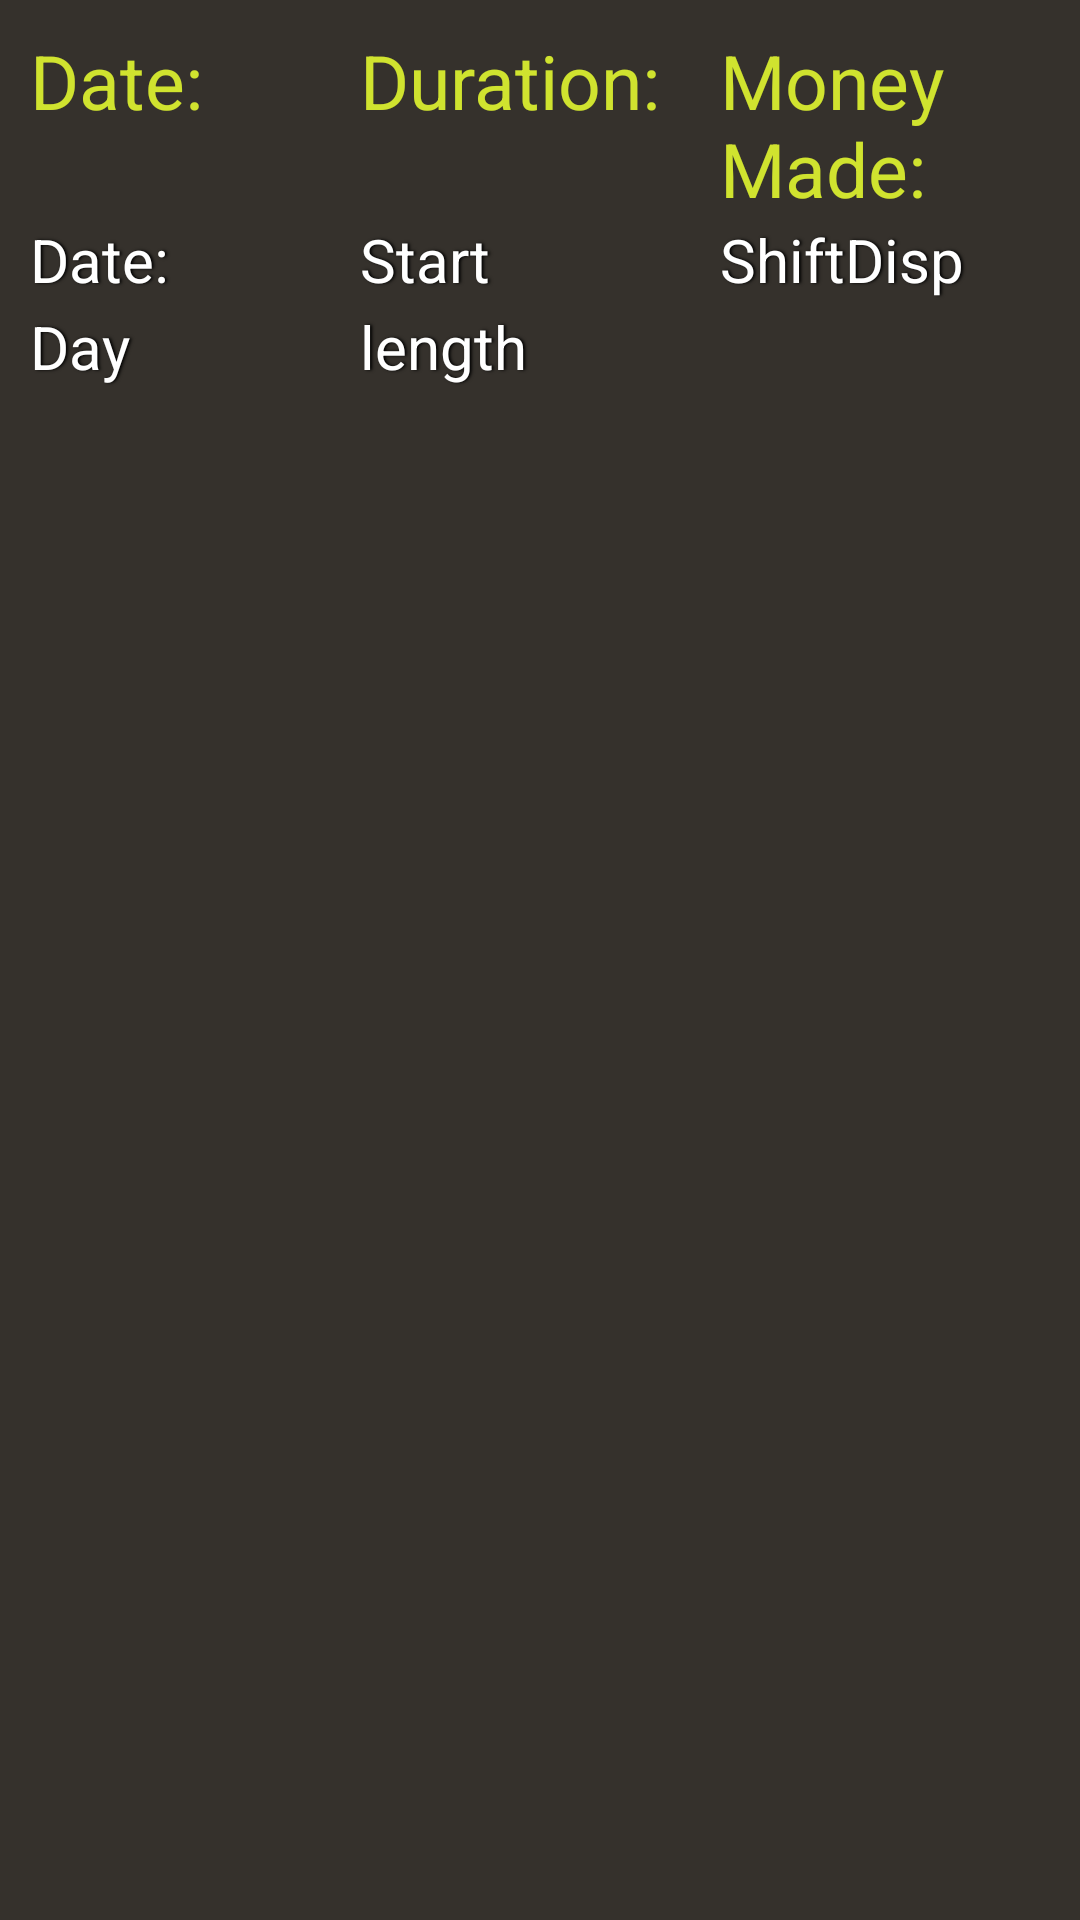

Android layout source for this screen:
<!-- AndroidManifest.xml: application theme myHolo -->
<!-- res/layout/list_entry2.xml -->
<?xml version="1.0" encoding="utf-8"?>
<TableLayout xmlns:android="http://schemas.android.com/apk/res/android"
             android:id="@+id/TableBG"
             android:layout_width="fill_parent"
             android:layout_height="70dp"
             android:background="@drawable/list_selector"
             android:orientation="vertical"
             android:paddingBottom="10dp"
             android:paddingTop="5dp">

    <TableRow
            android:id="@+id/tableRow1"
            android:layout_width="0dp"
            android:layout_height="fill_parent">

        <TextView
                android:id="@+id/Info"
                android:layout_width="0dp"
                android:layout_height="wrap_content"
                android:layout_gravity="top"
                android:layout_weight="33"
                android:gravity="left|center_vertical"
                android:paddingLeft="10dp"
                android:paddingTop="5dp"
                android:text="@string/info"
                android:textColor="@color/blue"
                android:textSize="25sp"/>

        <TextView
                android:id="@+id/Duration"
                android:layout_width="0dp"
                android:layout_height="wrap_content"
                android:layout_gravity="top"
                android:layout_weight="33"
                android:gravity="left|center_vertical"
                android:text="@string/duration"
                android:textColor="@color/blue"
                android:textSize="25sp"/>

        <TextView
                android:id="@+id/Money"
                android:layout_width="0dp"
                android:layout_height="wrap_content"
                android:layout_gravity="top"
                android:layout_weight="33"
                android:gravity="left|center_vertical"
                android:text="@string/MoneyMadeTitle"
                android:textColor="@color/blue"
                android:textSize="25sp"/>
    </TableRow>

    <TableRow
            android:id="@+id/tableRow2"
            android:layout_width="wrap_content"
            android:layout_height="wrap_content">

        <TextView
                android:id="@+id/dateDisp"
                android:layout_width="0dp"
                android:layout_height="wrap_content"
                android:layout_gravity="top"
                android:layout_weight="33"
                android:gravity="left|center_vertical"
                android:paddingLeft="10dp"
                android:shadowColor="@color/black"
                android:shadowDx="2"
                android:layout_marginTop="5dp"
                android:shadowRadius="2"
                android:text="@string/date"
                android:textColor="@color/white"
                android:textSize="20sp"/>

        <TextView
                android:id="@+id/start_finish"
                android:layout_width="0dp"
                android:layout_height="wrap_content"
                android:layout_gravity="top"
                android:layout_weight="33"
                android:gravity="left|center_vertical"
                android:shadowColor="@color/black"
                android:layout_marginTop="5dp"

                android:shadowDx="2"
                android:shadowRadius="2"
                android:text="@string/start"
                android:textColor="@color/white"
                android:textSize="20sp"/>

        <TextView
                android:id="@+id/shiftDisp"
                android:layout_width="0dp"
                android:layout_height="wrap_content"
                android:layout_gravity="top"
                android:layout_weight="33"
                android:gravity="left|center_vertical"
                android:shadowColor="@color/black"
                android:shadowDx="2"
                android:shadowRadius="2"
                android:layout_marginTop="5dp"

                android:text="@string/shiftDisplay"
                android:textColor="@color/white"
                android:textSize="20sp"/>
    </TableRow>

    <TableRow
            android:id="@+id/tableRow3"
            android:layout_width="0dp"
            android:layout_height="wrap_content">

        <TextView
                android:id="@+id/day"
                android:layout_width="0dp"
                android:layout_height="wrap_content"
                android:layout_gravity="top"
                android:layout_weight="33"
                android:gravity="left|center_vertical"
                android:paddingLeft="10dp"
                android:shadowColor="@color/black"
                android:shadowDx="2"
                android:shadowRadius="2"
                android:layout_marginTop="2dp"

                android:text="Day"
                android:textColor="@color/white"
                android:textSize="20sp"/>

        <TextView
                android:id="@+id/timeInShift"
                android:layout_width="0dp"
                android:layout_height="wrap_content"
                android:layout_gravity="top"
                android:layout_weight="33"
                android:gravity="left|center_vertical"
                android:shadowColor="@color/black"
                android:shadowDx="2"
                android:shadowRadius="2"
                android:layout_marginTop="2dp"

                android:text="length"
                android:textColor="@color/white"
                android:textSize="20sp"/>

        <TextView
                android:id="@+id/insert"
                android:layout_width="0dp"
                android:layout_height="wrap_content"
                android:layout_gravity="top"
                android:layout_weight="33"
                android:gravity="left|center_vertical"
                android:layout_marginTop="2dp"

                android:text=""
                android:textColor="@color/Red"
                android:textSize="20sp"/>
    </TableRow>

</TableLayout>
<!-- resources referenced by this layout -->
<resources>
  <color name="Red">#d31a11</color>
  <color name="black">#000000</color>
  <color name="blue">#d0e32f</color>
  <color name="white">#ffffff</color>
  <!-- drawable list_selector (drawable) -->
  <?xml version="1.0" encoding="utf-8"?>
  <selector xmlns:android="http://schemas.android.com/apk/res/android" android:dither="true" android:constantSize="false">
  
      <item android:drawable="@color/Blie" android:state_first="true"/>
      <item android:drawable="@drawable/green" android:state_pressed="true"/>
      <item android:drawable="@color/Blie" android:state_pressed="false"/>
  
  </selector>
  <string name="MoneyMadeTitle">Money Made:</string>
  <string name="date">Date:</string>
  <string name="duration">Duration:</string>
  <string name="info">Date:</string>
  <string name="shiftDisplay">ShiftDisp</string>
  <string name="start">Start</string>
  <style name="myHolo" parent="@android:style/Theme.Holo">
          <item name="android:windowFrame">@null</item>
          <item name="android:windowContentOverlay">@null</item>
          <item name="android:windowTitleStyle">@null</item>
          <item name="android:windowNoTitle">true</item>
          <item name="android:windowBackground">@android:color/transparent</item>
  
      </style>
  <color name="Blie">#35312c</color>
  <!-- drawable green (drawable) -->
  <?xml version="1.0" encoding="utf-8"?>
  <shape xmlns:android="http://schemas.android.com/apk/res/android">
      <gradient
              android:startColor="#d0e32f"
              android:endColor="#35312c"
              android:angle="270"
  
              />
      <corners android:radius="0dp"/>
  </shape>
</resources>
